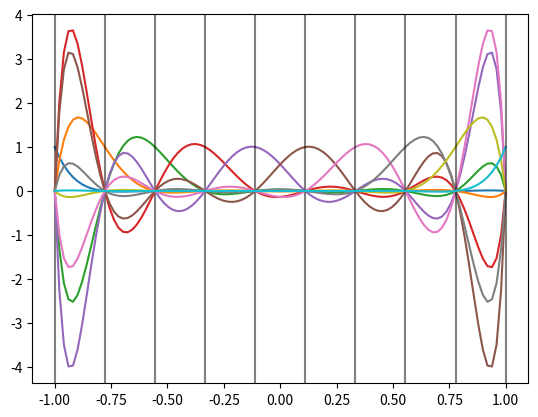

Write the Python code that produced this figure.
#!/usr/bin/env python3

import numpy as np
import matplotlib.pyplot as plt

def genBasis(N):

	x = np.linspace(-1, 1, N)

	coef = np.zeros((N, N))

	for k in range(N):

		A = np.zeros((N, N))

		for i in range(N):

			for j in range(N):

				A[i,j] = x[i]**j

		b = np.zeros(N)
		b[k] = 1 

		coef[k,:] = np.linalg.solve(A, b)

	B = [] 
	dB = [] 

	x2 = np.linspace(-1, 1)
	for i in range(N):

		B.append(np.poly1d(coef[i,::-1]))

		dB.append(B[i].deriv())

	return B, dB

if __name__ == '__main__': 

	N = 10
	B, dB = genBasis(N)

	xloc = np.linspace(-1, 1, N)

	x = np.linspace(-1, 1, 100)
	for i in range(N):

		plt.plot(x, B[i](x))

		plt.axvline(xloc[i], color='k', alpha=.5)

	plt.show()